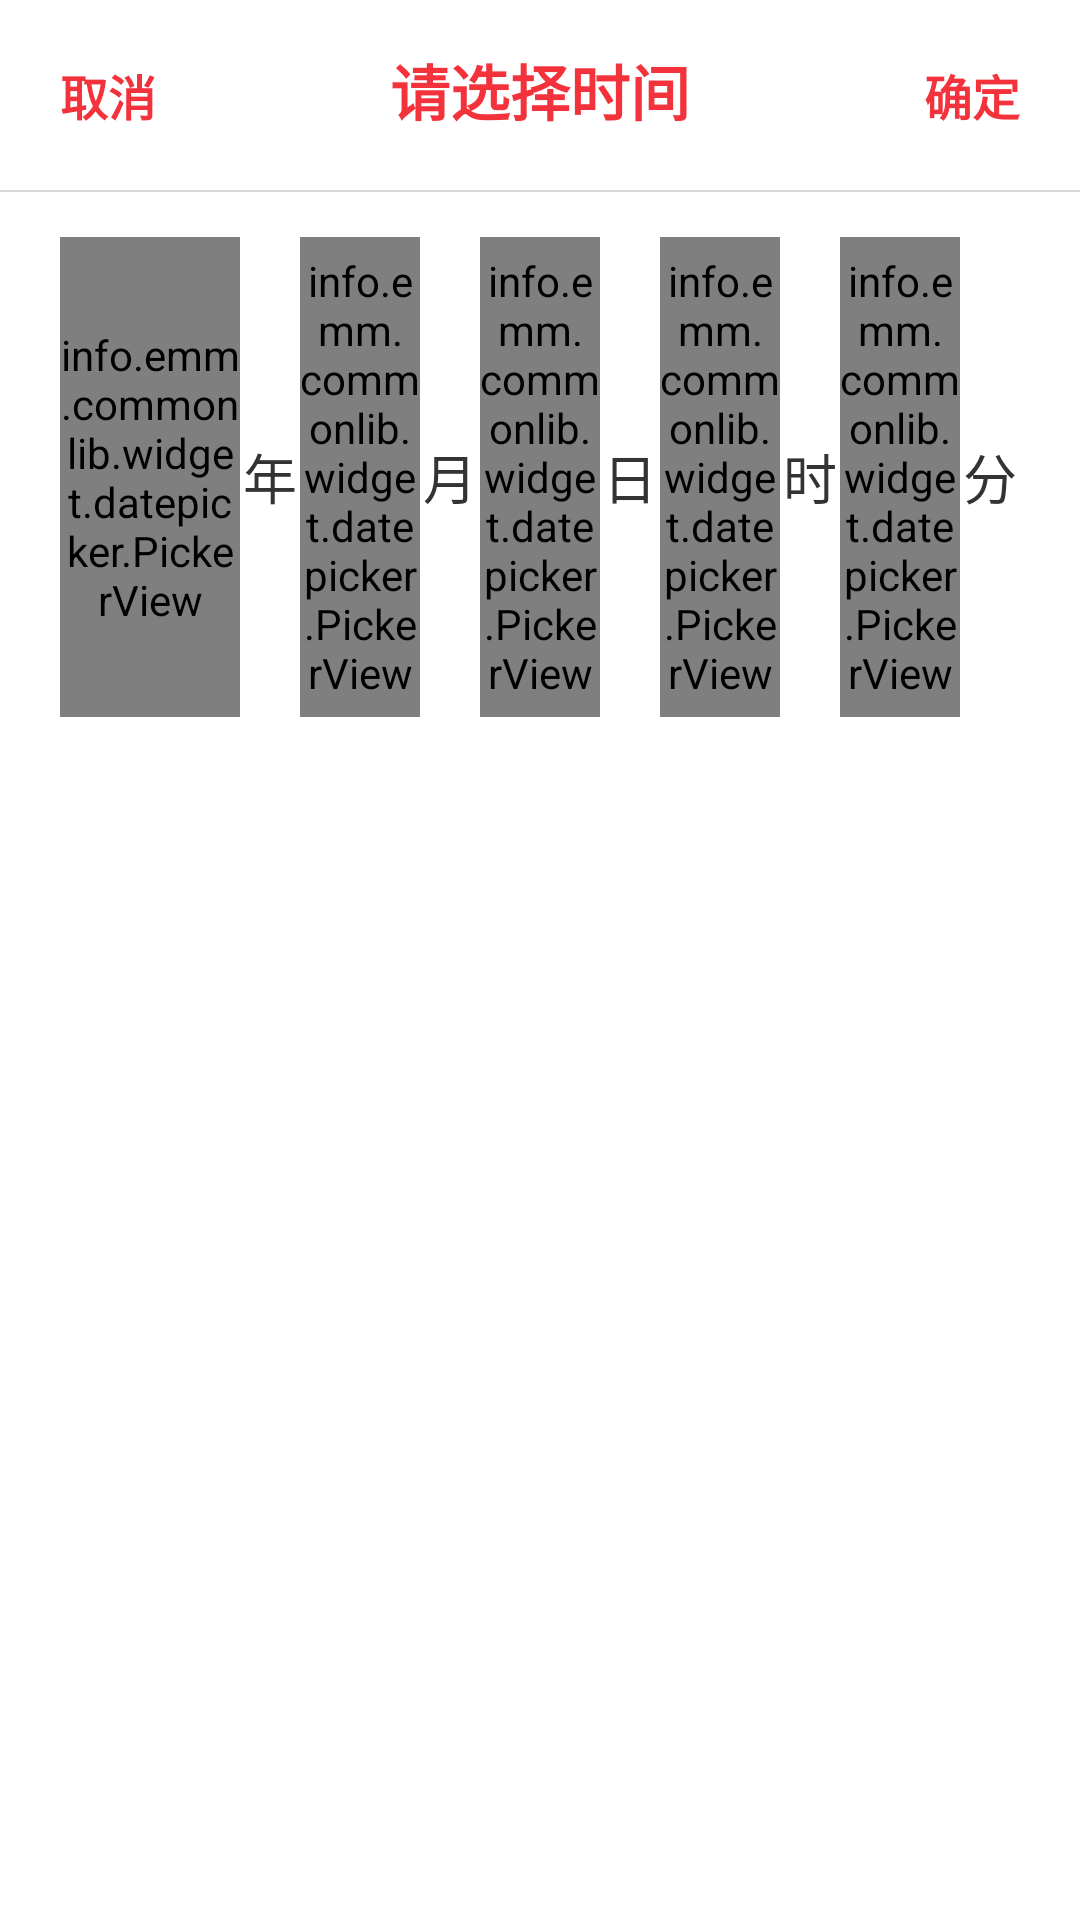

Layout XML and referenced resources for this Android screen:
<!-- AndroidManifest.xml: fallback theme Theme.MaterialComponents.DayNight.NoActionBar -->
<!-- res/layout/dialog_date_picker.xml -->
<?xml version="1.0" encoding="utf-8"?>
<LinearLayout xmlns:android="http://schemas.android.com/apk/res/android"
    android:layout_width="match_parent"
    android:layout_height="wrap_content"
    android:orientation="vertical">

    <LinearLayout
        android:layout_width="match_parent"
        android:layout_height="wrap_content"
        android:background="@color/date_picker_bg"
        android:orientation="horizontal"
        android:padding="10dp">

        <TextView
            android:id="@+id/lib_tv_cancel"
            android:layout_width="wrap_content"
            android:layout_height="wrap_content"
            android:gravity="center"
            android:focusable="auto"
            android:background="@drawable/lib_selector_transparent_2_focus_rectangle_outline_r5"
            android:padding="10dp"
            android:text="@string/lib_cancle"
            android:textColor="@color/date_picker_text_light"
            android:textSize="16sp"
            android:textStyle="bold" />

        <TextView
            android:id="@+id/lib_tv_title"
            android:layout_width="0dp"
            android:layout_height="wrap_content"
            android:layout_weight="1"
            android:gravity="center"
            android:text="@string/title"
            android:textColor="@color/date_picker_text_light"
            android:textSize="20sp"
            android:textStyle="bold" />

        <TextView
            android:id="@+id/lib_tv_confirm"
            android:layout_width="wrap_content"
            android:layout_height="wrap_content"
            android:gravity="center"
            android:padding="10dp"
            android:text="@string/lib_sure"
            android:focusable="auto"
            android:background="@drawable/lib_selector_transparent_2_focus_rectangle_outline_r5"
            android:textColor="@color/date_picker_text_light"
            android:textSize="16sp"
            android:textStyle="bold" />

    </LinearLayout>

    <View
        android:layout_width="match_parent"
        android:layout_height="0.5dp"
        android:background="@color/view_color_line" />

    <LinearLayout
        android:layout_width="match_parent"
        android:layout_height="wrap_content"
        android:background="@color/date_picker_bg"
        android:gravity="center_vertical"
        android:orientation="horizontal"
        android:paddingStart="20dp"
        android:paddingTop="15dp"
        android:paddingEnd="20dp"
        android:paddingBottom="20dp">

        <info.emm.commonlib.widget.datepicker.PickerView
            android:id="@+id/lib_dpv_year"
            android:layout_width="0dp"
            android:layout_height="@dimen/picker_view_height"
            android:focusable="auto"
            android:background="@drawable/lib_selector_transparent_2_focus_rectangle_outline_r5"
            android:layout_weight="3" />

        <TextView
            android:layout_width="0dp"
            android:layout_height="wrap_content"
            android:layout_weight="1"
            android:gravity="center"
            android:text="@string/year"
            android:textColor="@color/date_picker_text_dark"
            android:textSize="@dimen/date_unit_text_size" />

        <info.emm.commonlib.widget.datepicker.PickerView
            android:id="@+id/lib_dpv_month"
            android:layout_width="0dp"
            android:focusable="auto"
            android:background="@drawable/lib_selector_transparent_2_focus_rectangle_outline_r5"
            android:layout_height="@dimen/picker_view_height"
            android:layout_weight="2" />

        <TextView
            android:layout_width="0dp"
            android:layout_height="wrap_content"
            android:layout_weight="1"
            android:gravity="center"
            android:text="@string/month"
            android:textColor="@color/date_picker_text_dark"
            android:textSize="@dimen/date_unit_text_size" />

        <info.emm.commonlib.widget.datepicker.PickerView
            android:id="@+id/lib_dpv_day"
            android:focusable="auto"
            android:background="@drawable/lib_selector_transparent_2_focus_rectangle_outline_r5"
            android:layout_width="0dp"
            android:layout_height="@dimen/picker_view_height"
            android:layout_weight="2" />

        <TextView
            android:layout_width="0dp"
            android:layout_height="wrap_content"
            android:layout_weight="1"
            android:gravity="center"
            android:text="@string/day"
            android:textColor="@color/date_picker_text_dark"
            android:textSize="@dimen/date_unit_text_size" />

        <info.emm.commonlib.widget.datepicker.PickerView
            android:id="@+id/lib_dpv_hour"
            android:layout_width="0dp"
            android:focusable="auto"
            android:background="@drawable/lib_selector_transparent_2_focus_rectangle_outline_r5"
            android:layout_height="@dimen/picker_view_height"
            android:layout_weight="2" />

        <TextView
            android:id="@+id/lib_tv_hour_unit"
            android:layout_width="0dp"
            android:layout_height="wrap_content"
            android:layout_weight="1"
            android:gravity="center"
            android:text="@string/hour"
            android:textColor="@color/date_picker_text_dark"
            android:textSize="@dimen/date_unit_text_size" />

        <info.emm.commonlib.widget.datepicker.PickerView
            android:id="@+id/lib_dpv_minute"
            android:layout_width="0dp"
            android:focusable="auto"
            android:background="@drawable/lib_selector_transparent_2_focus_rectangle_outline_r5"
            android:layout_height="@dimen/picker_view_height"
            android:layout_weight="2" />

        <TextView
            android:id="@+id/lib_tv_minute_unit"
            android:layout_width="0dp"
            android:layout_height="wrap_content"
            android:layout_weight="1"
            android:gravity="center"
            android:text="@string/minute"
            android:textColor="@color/date_picker_text_dark"
            android:textSize="@dimen/date_unit_text_size" />

    </LinearLayout>

</LinearLayout>
<!-- resources referenced by this layout -->
<resources>
  <color name="date_picker_bg">#FFFFFF</color>
  <color name="date_picker_text_dark">#333333</color>
  <color name="date_picker_text_light">@color/main_color</color>
  <color name="view_color_line">#D6DBDE</color>
  <dimen name="date_unit_text_size">18sp</dimen>
  <dimen name="picker_view_height">160dp</dimen>
  <!-- drawable lib_selector_transparent_2_focus_rectangle_outline_r5 (drawable) -->
  <?xml version="1.0" encoding="utf-8"?>
  <selector xmlns:android="http://schemas.android.com/apk/res/android">
      <item android:drawable="@drawable/lib_shape_transparent_rectangle_deepblue_outline_r5" android:state_focused="true" />
      <item android:drawable="@drawable/lib_shape_transparent_rectangle_transparent_outline_r5" android:state_focused="false" />
  </selector>
  <string name="day">日</string>
  <string name="hour">时</string>
  <string name="lib_cancle">取消</string>
  <string name="lib_sure">确定</string>
  <string name="minute">分</string>
  <string name="month">月</string>
  <string name="title">请选择时间</string>
  <string name="year">年</string>
  <color name="main_color">#F3323B</color>
  <!-- drawable lib_shape_transparent_rectangle_deepblue_outline_r5 (drawable) -->
  <?xml version="1.0" encoding="utf-8"?>
  <shape xmlns:android="http://schemas.android.com/apk/res/android"
      android:shape="rectangle">
      
      <stroke
          android:width="1.5dp"
          android:color="@color/lib_focused_color" />
      <corners
          android:bottomLeftRadius="5dp"
          android:bottomRightRadius="5dp"
          android:topLeftRadius="5dp"
          android:topRightRadius="5dp" />
      <solid android:color="@color/transparent" />
  </shape>
  <!-- drawable lib_shape_transparent_rectangle_transparent_outline_r5 (drawable) -->
  <?xml version="1.0" encoding="utf-8"?>
  <shape xmlns:android="http://schemas.android.com/apk/res/android"
      android:shape="rectangle">
      
      <stroke
          android:width="1.5dp"
          android:color="@color/transparent" />
      <corners
          android:bottomLeftRadius="5dp"
          android:bottomRightRadius="5dp"
          android:topLeftRadius="5dp"
          android:topRightRadius="5dp" />
      <solid android:color="@color/transparent" />
  </shape>
  <color name="lib_focused_color">#00FF00</color>
  <color name="transparent">#00000000</color>
</resources>
